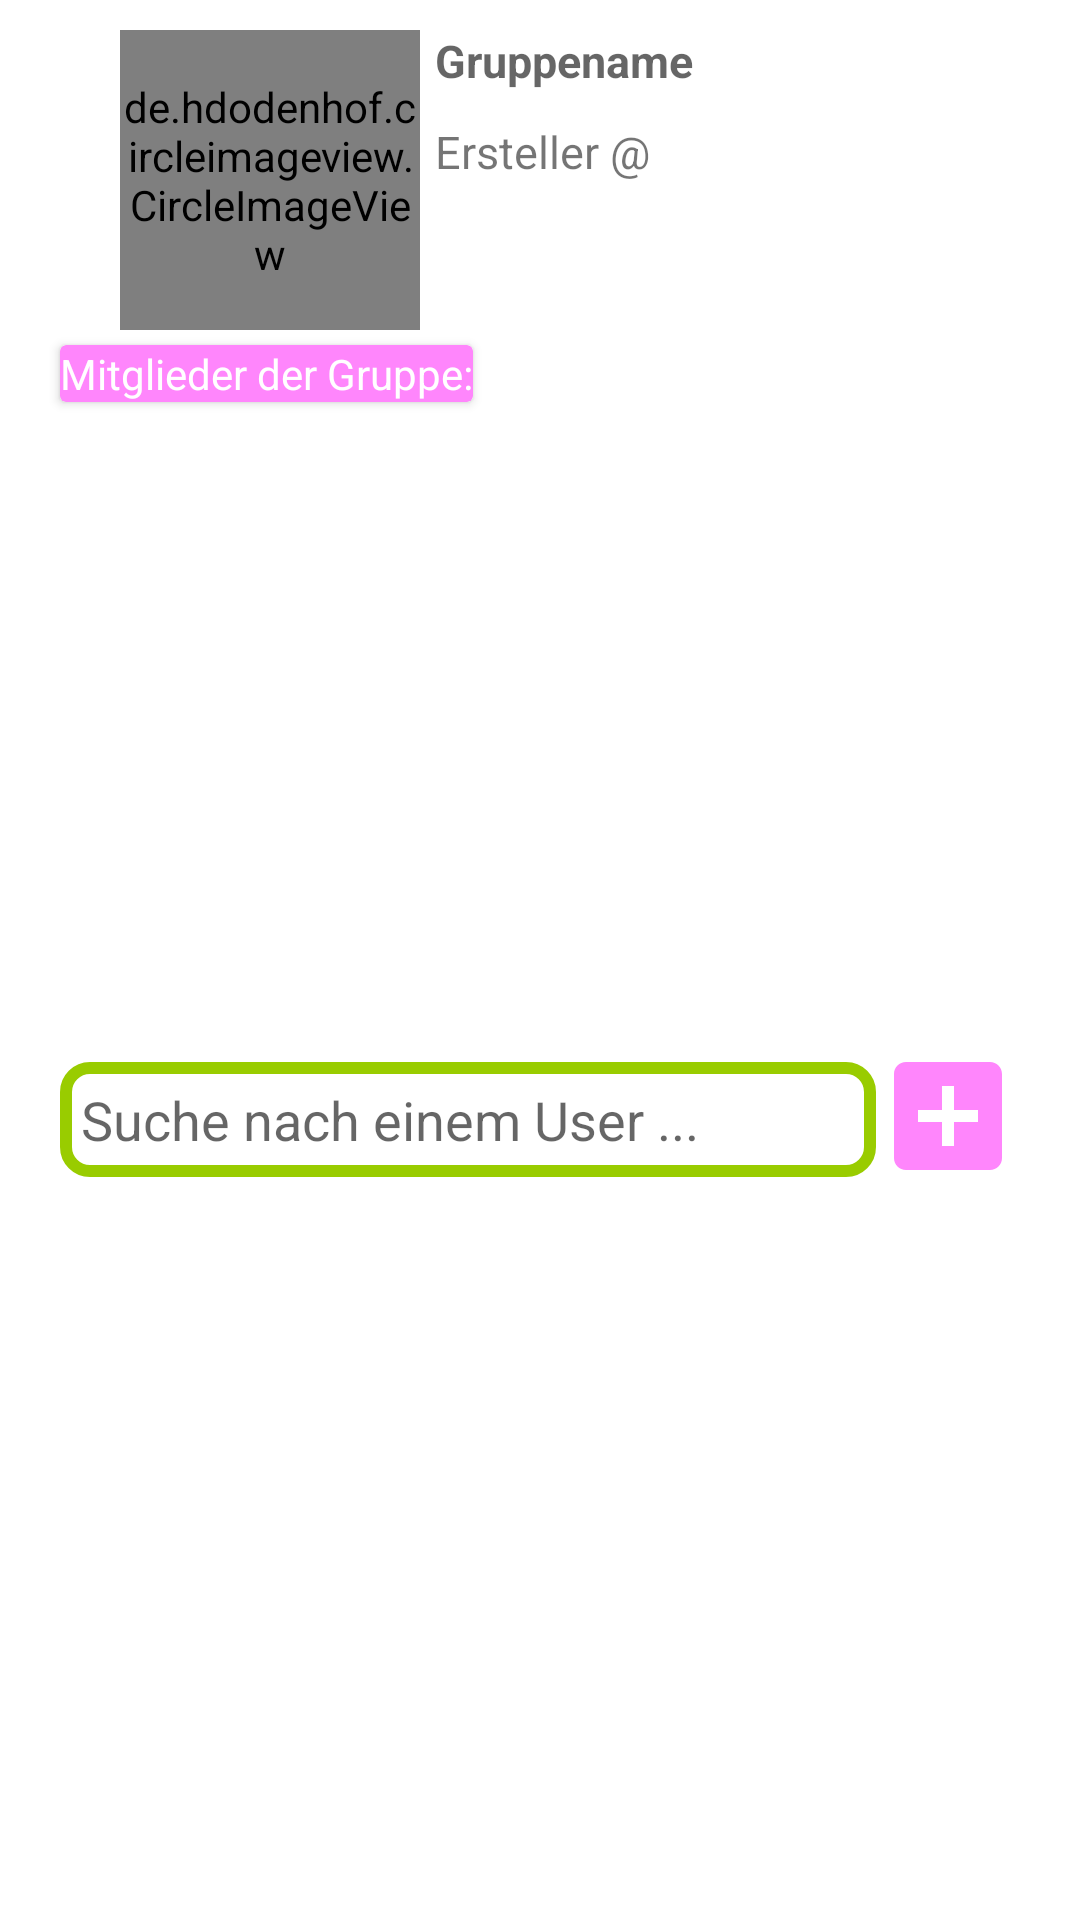

The Android layout XML behind this screen, and the referenced resources:
<!-- AndroidManifest.xml: application theme AppTheme -->
<!-- res/layout/fragment_group_details.xml -->
<?xml version="1.0" encoding="utf-8"?>
<ScrollView xmlns:android="http://schemas.android.com/apk/res/android"
    xmlns:tools="http://schemas.android.com/tools"
    android:layout_width="match_parent"
    android:layout_height="match_parent"
    xmlns:app="http://schemas.android.com/apk/res-auto"
    tools:context=".ui.groupscreen.GroupDetailsFragment">

    
    <androidx.constraintlayout.widget.ConstraintLayout
        android:layout_width="match_parent"
        android:layout_height="match_parent">
    <androidx.constraintlayout.widget.Guideline
        android:id="@+id/guidelineLeft"
        android:layout_width="wrap_content"
        android:layout_height="wrap_content"
        android:orientation="vertical"
        app:layout_constraintGuide_begin="20dp" />

    <androidx.constraintlayout.widget.Guideline
        android:id="@+id/guidelineRight"
        android:layout_width="wrap_content"
        android:layout_height="wrap_content"
        android:orientation="vertical"
        app:layout_constraintGuide_end="20dp" />

    <de.hdodenhof.circleimageview.CircleImageView
        android:id="@+id/ivProfileImage"
        android:layout_width="100dp"
        android:layout_height="100dp"
        android:layout_marginStart="20dp"
        android:layout_marginTop="10dp"
        android:src="@drawable/ic_baseline_cloud_upload_24"
        app:layout_constraintStart_toEndOf="@id/guidelineLeft"
        app:layout_constraintTop_toTopOf="parent" />

    <ImageView
        android:id="@+id/ivSaveButton"
        android:layout_width="20dp"
        android:layout_height="20dp"
        android:visibility="invisible"
        android:src="@drawable/ic_baseline_save_24"
        app:layout_constraintTop_toBottomOf="@id/tvGroupCreatedBy"
        android:layout_marginTop="30dp"
        app:layout_constraintStart_toEndOf="@id/ivProfileImage"/>

    <TextView
        android:id="@+id/tvGroupTitle"
        android:layout_width="0dp"
        android:layout_marginLeft="5dp"
        android:layout_height="wrap_content"
        android:textColor="@color/black"
        android:textStyle="bold"
        android:layout_marginTop="10dp"
        android:drawableRight="@drawable/ic_baseline_edit_24"
        android:hint="@string/gruppename"
        android:textSize="15sp"
        app:layout_constraintStart_toEndOf="@id/ivProfileImage"
        app:layout_constraintEnd_toStartOf="@id/guidelineRight"
        app:layout_constraintTop_toTopOf="parent" />

    <TextView
        android:id="@+id/tvCreateTitle"
        android:layout_width="wrap_content"
        android:layout_height="wrap_content"
        android:layout_marginTop="10dp"
        android:textSize="15sp"
        android:layout_marginLeft="5dp"
        android:text="@string/ersteller"
        app:layout_constraintStart_toEndOf="@id/ivProfileImage"
        app:layout_constraintTop_toBottomOf="@id/tvGroupTitle"/>

    <TextView
        android:id="@+id/tvGroupCreatedBy"
        android:layout_width="wrap_content"

        android:layout_height="wrap_content"
        android:textColor="@color/black"
        android:layout_marginTop="10dp"
        android:textStyle="bold"
        android:textSize="15sp"
        app:layout_constraintTop_toBottomOf="@id/tvGroupTitle"
        app:layout_constraintStart_toEndOf="@id/tvCreateTitle" />

    <androidx.cardview.widget.CardView
        android:id="@+id/cardMembersTitle"
        android:layout_width="wrap_content"
        android:layout_height="wrap_content"
        android:layout_marginTop="5dp"
        app:cardBackgroundColor="#FF86FC"
        app:layout_constraintTop_toBottomOf="@id/ivProfileImage"
        app:layout_constraintStart_toEndOf="@id/guidelineLeft">

        <TextView
            android:id="@+id/tvMembersTitle"
            android:text="@string/mitglieder_der_gruppe"
            android:textColor="@color/white"
            android:layout_width="match_parent"
            android:layout_height="match_parent"/>

    </androidx.cardview.widget.CardView>

    <androidx.recyclerview.widget.RecyclerView
        android:id="@+id/membersRecyclerview"
        android:layout_width="0dp"
        android:layout_height="200dp"
        app:layout_constraintEnd_toStartOf="@id/guidelineRight"
        app:layout_constraintHorizontal_bias="0.0"
        app:layout_constraintStart_toEndOf="@id/guidelineLeft"
        app:layout_constraintTop_toBottomOf="@+id/cardMembersTitle"
        tools:listitem="@layout/search_detail_page" />

    <EditText
        android:id="@+id/auto"
        android:layout_width="0dp"
        android:layout_height="wrap_content"
        android:layout_marginTop="20dp"
        android:completionThreshold="1"
        android:hint="@string/suche_nach_einem_user"
        android:padding="7dp"
        app:layout_constraintEnd_toStartOf="@id/inviteButton"
        app:layout_constraintStart_toEndOf="@id/guidelineLeft"
        app:layout_constraintTop_toBottomOf="@id/membersRecyclerview"
        android:background="@drawable/search_design"
        tools:ignore="MissingConstraints"
        android:drawableStart="@drawable/ic_baseline_search_24" />

    <androidx.recyclerview.widget.RecyclerView
        android:id="@+id/searchEditRecyclerview"
        android:layout_width="0dp"
        android:layout_height="150dp"
        android:layout_marginTop="10dp"
        app:layout_constraintEnd_toStartOf="@id/guidelineRight"
        app:layout_constraintStart_toEndOf="@id/guidelineLeft"
        app:layout_constraintTop_toBottomOf="@id/auto"
        tools:listitem="@layout/search_items"/>

    <ImageView
        android:id="@+id/inviteButton"
        android:layout_width="wrap_content"
        android:layout_height="wrap_content"
        android:src="@drawable/ic_baseline_add_box_24"
        android:layout_marginTop="14dp"
        android:text="@string/einladen"
        app:layout_constraintStart_toEndOf="@id/auto"
        app:layout_constraintEnd_toStartOf="@+id/guidelineRight"
        app:layout_constraintTop_toBottomOf="@+id/membersRecyclerview" />



    </androidx.constraintlayout.widget.ConstraintLayout>

</ScrollView>
<!-- res/layout/search_detail_page.xml (included above) -->
<?xml version="1.0" encoding="utf-8"?>
<androidx.constraintlayout.widget.ConstraintLayout xmlns:android="http://schemas.android.com/apk/res/android"
    android:layout_width="match_parent"
    android:layout_height="wrap_content"
    xmlns:app="http://schemas.android.com/apk/res-auto">

        <LinearLayout
            android:layout_width="match_parent"
            android:layout_height="wrap_content">


            <androidx.cardview.widget.CardView
                app:cardBackgroundColor="#FF9D93"
                android:layout_width="match_parent"
                android:layout_height="wrap_content"
                android:layout_weight="1"
                android:layout_margin="5dp">

                <androidx.constraintlayout.widget.ConstraintLayout
                    android:layout_width="match_parent"
                    android:layout_height="match_parent">

                    <de.hdodenhof.circleimageview.CircleImageView
                        android:id="@+id/ivUserProfileImage"
                        android:layout_width="50dp"
                        android:layout_height="50dp"
                        android:layout_marginLeft="5dp"
                        android:layout_marginTop="3dp"
                        android:src="@drawable/person"
                        app:layout_constraintStart_toStartOf="parent"
                        app:layout_constraintTop_toTopOf="parent" />

                    <TextView
                        android:id="@+id/resultText"
                        android:layout_width="wrap_content"
                        android:layout_height="wrap_content"
                        android:layout_marginLeft="8dp"
                        android:textColor="@color/black"
                        android:textStyle="bold"
                        android:text="nickName"
                        app:layout_constraintStart_toEndOf="@id/ivUserProfileImage"
                        app:layout_constraintTop_toTopOf="parent" />

                    <TextView
                        android:id="@+id/tvUserNameMemberCards"
                        android:layout_marginTop="1dp"
                        android:layout_marginLeft="10dp"
                        android:textStyle="italic"
                        app:layout_constraintStart_toEndOf="@id/ivUserProfileImage"
                        app:layout_constraintTop_toBottomOf="@id/resultText"
                        android:text="@string/username"
                        android:layout_width="wrap_content"
                        android:layout_height="wrap_content"/>

                    <TextView
                        android:id="@+id/tvLastNameMemberCards"
                        app:layout_constraintStart_toEndOf="@id/tvUserNameMemberCards"
                        app:layout_constraintTop_toBottomOf="@id/resultText"
                        android:text="@string/lastname"
                        android:textStyle="italic"
                        android:layout_marginTop="1dp"
                        android:layout_marginLeft="4dp"
                        android:layout_width="wrap_content"
                        android:layout_height="wrap_content"/>

                    <TextView
                        android:id="@+id/tvEmailMemberCards"
                        app:layout_constraintTop_toBottomOf="@id/tvUserNameMemberCards"
                        app:layout_constraintStart_toEndOf="@id/ivUserProfileImage"
                        android:text="@string/emails"
                        android:layout_marginLeft="10dp"
                        android:layout_marginTop="1dp"
                        android:layout_width="wrap_content"
                        android:layout_height="wrap_content"/>

                </androidx.constraintlayout.widget.ConstraintLayout>


            </androidx.cardview.widget.CardView>

        </LinearLayout>



</androidx.constraintlayout.widget.ConstraintLayout>
<!-- res/layout/search_items.xml (included above) -->
<?xml version="1.0" encoding="utf-8"?>
<androidx.constraintlayout.widget.ConstraintLayout xmlns:android="http://schemas.android.com/apk/res/android"
    xmlns:tools="http://schemas.android.com/tools"
    android:layout_width="match_parent"
    android:layout_height="wrap_content"
    xmlns:app="http://schemas.android.com/apk/res-auto">

    <ImageView
        android:id="@+id/ivGroupInviteUserImage"
        android:layout_width="30dp"
        android:layout_height="30dp"
        android:layout_marginStart="1dp"
        android:layout_marginTop="2dp"
        android:layout_marginEnd="5dp"
        android:layout_marginBottom="2dp"
        android:src="@drawable/person"
        app:layout_constraintBottom_toBottomOf="parent"
        app:layout_constraintEnd_toStartOf="@+id/cardView2"
        app:layout_constraintStart_toStartOf="parent"
        app:layout_constraintTop_toTopOf="parent" />

    <androidx.cardview.widget.CardView
        android:id="@+id/cardView2"
        android:layout_width="0dp"
        android:layout_height="wrap_content"
        android:layout_marginLeft="2dp"
        android:layout_marginTop="5dp"
        app:cardBackgroundColor="#FCC8C8"
        app:layout_constraintEnd_toEndOf="parent"
        app:layout_constraintStart_toEndOf="@id/ivGroupInviteUserImage"
        app:layout_constraintTop_toTopOf="parent">

        <androidx.constraintlayout.widget.ConstraintLayout
            android:layout_width="match_parent"
            android:layout_height="wrap_content">

            <TextView
                android:id="@+id/resultText2"
                android:layout_width="wrap_content"
                android:layout_height="wrap_content"
                android:layout_marginLeft="5dp"
                android:layout_weight="1"
                android:gravity="center"
                android:padding="6dp"
                android:text="user"
                app:layout_constraintStart_toStartOf="parent"
                tools:ignore="MissingConstraints" />

            <androidx.cardview.widget.CardView
                android:id="@+id/cvInvite"
                android:layout_width="wrap_content"
                android:layout_height="wrap_content"
                android:layout_marginTop="3dp"
                android:layout_marginRight="2dp"
                android:layout_weight="2"
                android:padding="3dp"
                app:cardBackgroundColor="@android:color/transparent"
                app:cardElevation="0dp"
                app:layout_constraintEnd_toEndOf="parent"
                app:layout_constraintTop_toTopOf="parent">

                <ImageView
                    android:id="@+id/selectedUser2"
                    android:layout_width="wrap_content"
                    android:layout_height="wrap_content"
                    android:layout_gravity="center"
                    android:padding="2dp"
                    android:src="@drawable/ic_baseline_check_24"
                    android:text="invite"
                    android:textColor="@color/white" />

            </androidx.cardview.widget.CardView>


        </androidx.constraintlayout.widget.ConstraintLayout>


    </androidx.cardview.widget.CardView>

</androidx.constraintlayout.widget.ConstraintLayout>
<!-- resources referenced by this layout -->
<resources>
  <color name="black">#FF000000</color>
  <color name="white">#FFFFFFFF</color>
  <!-- drawable ic_baseline_add_box_24 (drawable) -->
  <vector android:height="48dp" android:tint="#FF86FC"
      android:viewportHeight="24" android:viewportWidth="24"
      android:width="48dp" xmlns:android="http://schemas.android.com/apk/res/android">
      <path android:fillColor="@android:color/white" android:pathData="M19,3L5,3c-1.11,0 -2,0.9 -2,2v14c0,1.1 0.89,2 2,2h14c1.1,0 2,-0.9 2,-2L21,5c0,-1.1 -0.9,-2 -2,-2zM17,13h-4v4h-2v-4L7,13v-2h4L11,7h2v4h4v2z"/>
  </vector>
  <!-- drawable ic_baseline_check_24 (drawable) -->
  <vector android:height="24dp" android:tint="#FF0F32"
      android:viewportHeight="24" android:viewportWidth="24"
      android:width="24dp" xmlns:android="http://schemas.android.com/apk/res/android">
      <path android:fillColor="@android:color/white" android:pathData="M9,16.17L4.83,12l-1.42,1.41L9,19 21,7l-1.41,-1.41z"/>
  </vector>
  <!-- drawable ic_baseline_cloud_upload_24 (drawable) -->
  <vector android:height="96dp" android:tint="#FF9D93"
      android:viewportHeight="24" android:viewportWidth="24"
      android:width="96dp" xmlns:android="http://schemas.android.com/apk/res/android">
      <path android:fillColor="@android:color/white" android:pathData="M19.35,10.04C18.67,6.59 15.64,4 12,4 9.11,4 6.6,5.64 5.35,8.04 2.34,8.36 0,10.91 0,14c0,3.31 2.69,6 6,6h13c2.76,0 5,-2.24 5,-5 0,-2.64 -2.05,-4.78 -4.65,-4.96zM14,13v4h-4v-4H7l5,-5 5,5h-3z"/>
  </vector>
  <!-- drawable ic_baseline_save_24 (drawable) -->
  <vector android:height="24dp" android:tint="#FF78BD"
      android:viewportHeight="24" android:viewportWidth="24"
      android:width="24dp" xmlns:android="http://schemas.android.com/apk/res/android">
      <path android:fillColor="@android:color/white" android:pathData="M17,3L5,3c-1.11,0 -2,0.9 -2,2v14c0,1.1 0.89,2 2,2h14c1.1,0 2,-0.9 2,-2L21,7l-4,-4zM12,19c-1.66,0 -3,-1.34 -3,-3s1.34,-3 3,-3 3,1.34 3,3 -1.34,3 -3,3zM15,9L5,9L5,5h10v4z"/>
  </vector>
  <!-- drawable search_design (drawable) -->
  <?xml version="1.0" encoding="utf-8"?>
  <shape xmlns:android="http://schemas.android.com/apk/res/android"
      android:shape="rectangle">
      <solid android:color="@color/white"></solid>
      <stroke android:width="4dp"
              android:color="@android:color/holo_green_light">
  
      </stroke>
      <corners android:radius="8dp"></corners>
  </shape>
  <string name="einladen">einladen</string>
  <string name="emails">email</string>
  <string name="ersteller">Ersteller @</string>
  <string name="gruppename">Gruppename</string>
  <string name="lastname">lastName</string>
  <string name="mitglieder_der_gruppe">Mitglieder der Gruppe:</string>
  <string name="suche_nach_einem_user">Suche nach einem User ...</string>
  <string name="username">userName</string>
  <style name="AppTheme" parent="Theme.MaterialComponents.Light.NoActionBar">
          <item name="colorPrimary">@color/purple_500</item>
          <item name="colorPrimaryDark">@android:color/holo_blue_dark</item>
          <item name="colorAccent">@color/teal_200</item>
  
      </style>
  <color name="purple_500">#FF86FC</color>
  <color name="teal_200">#FF03DAC5</color>
</resources>
